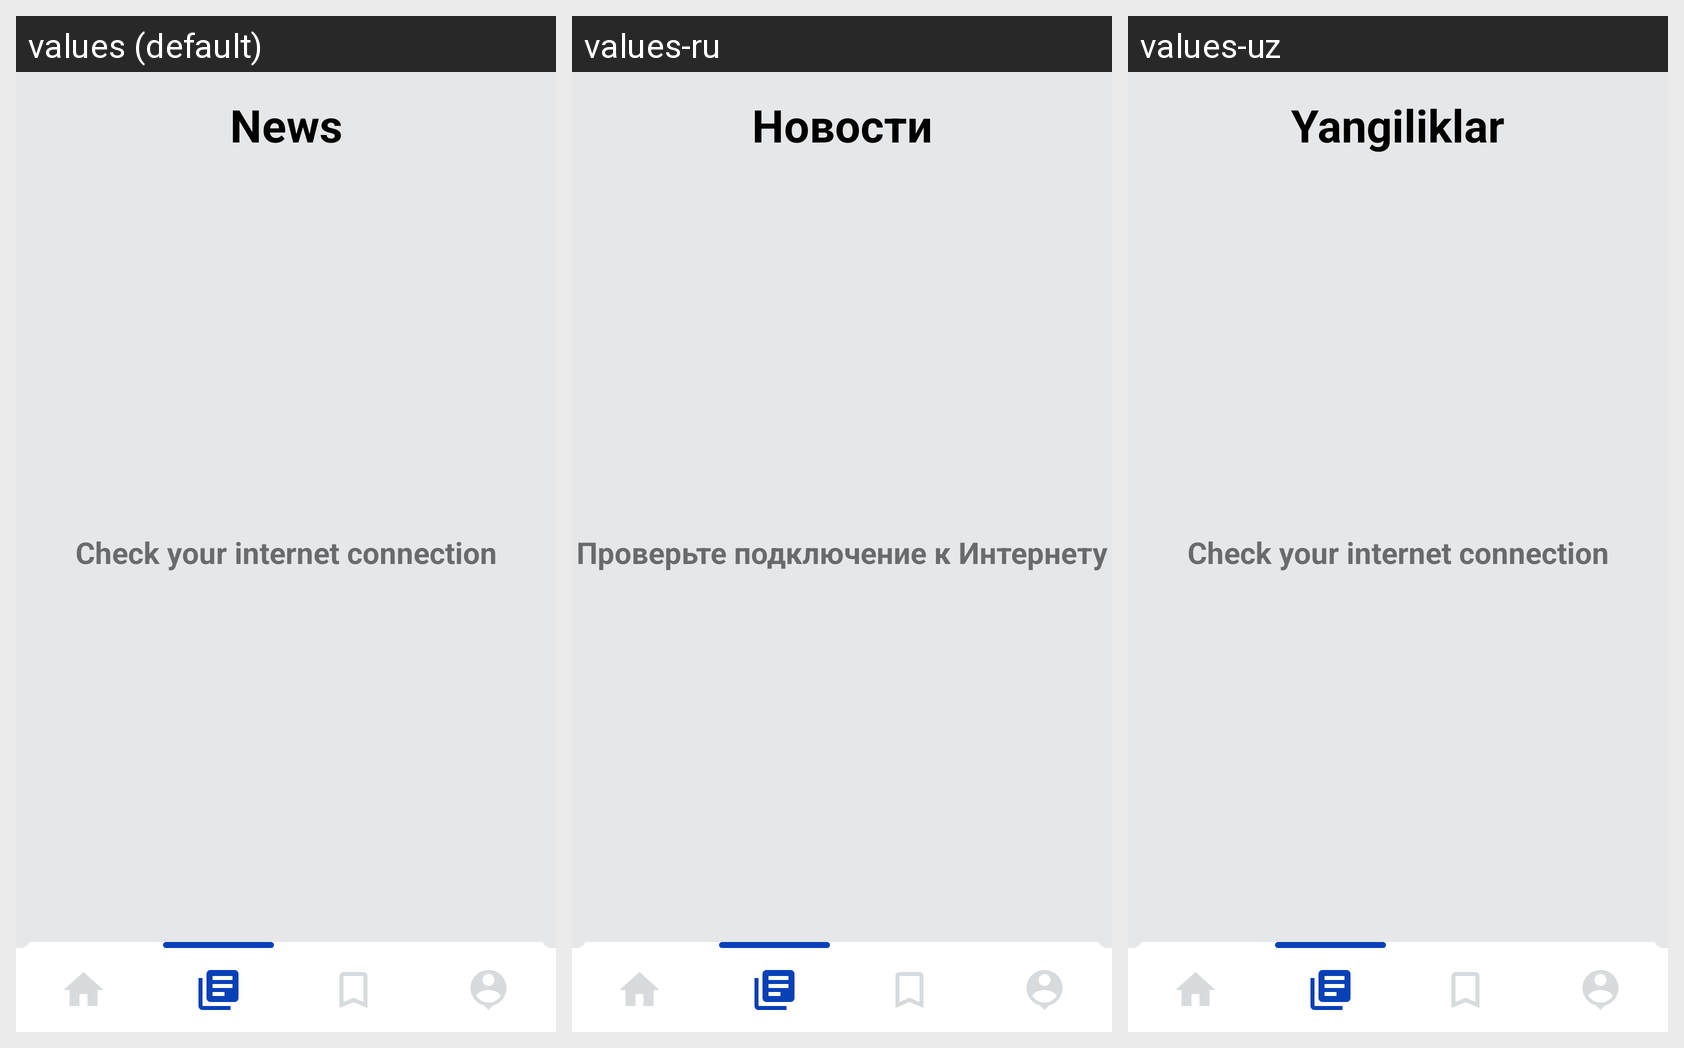

Strings drawn on this Android screen and how each of the app's shown locales translates them:
Android screen res/layout/activity_news.xml rendered under 3 locales, left to right: values (default), values-ru, values-uz. Device: Nexus 5 (rendered at 1080×1920; each locale shown at half size, 540×960, under a caption strip naming it); theme Theme.BookStore.
Strings drawn on this screen, with the default value and each locale's value (text and hints the layout hard-codes, and strings that could not be matched under every locale, appear in the picture but are not listed):

news
  values: News
  values-ru: Новости
  values-uz: Yangiliklar

check_your_internet_connection
  values: Check your internet connection
  values-ru: Проверьте подключение к Интернету
  values-uz: Check your internet connection
